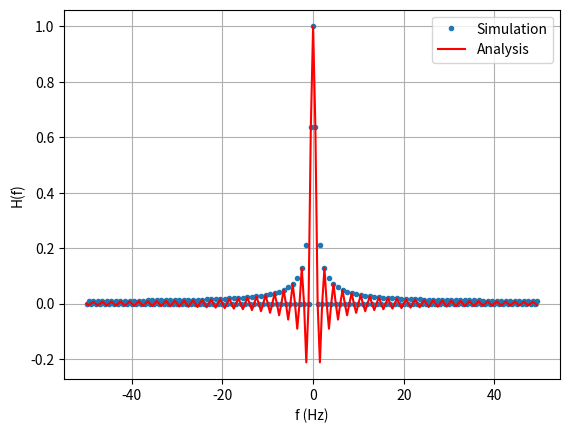

Recreate this plot in Python. (Note: this script raises an exception after producing the figure.)
import numpy as np
from scipy import fft, signal
from matplotlib import pyplot as plt
import os

ts = 1e-2
sig = np.zeros(200)
sig[:100] = 1
sig_fft = fft.fftshift(fft.fft(sig))
sig_fft = np.abs(sig_fft)/max(np.abs(sig_fft))
sf = fft.fftshift(fft.fftfreq(sig.size, d=ts))
plt.plot(sf, sig_fft, '.')
plt.plot(sf, np.sinc(sf),color="red")
plt.legend(['Simulation', 'Analysis'])
plt.grid()
plt.xlabel('f (Hz)')
plt.ylabel('H(f)')
plt.savefig('Figs/3.9.png')
plt.show()
#os.system('sh gopen.sh ../figs/3_9.png')